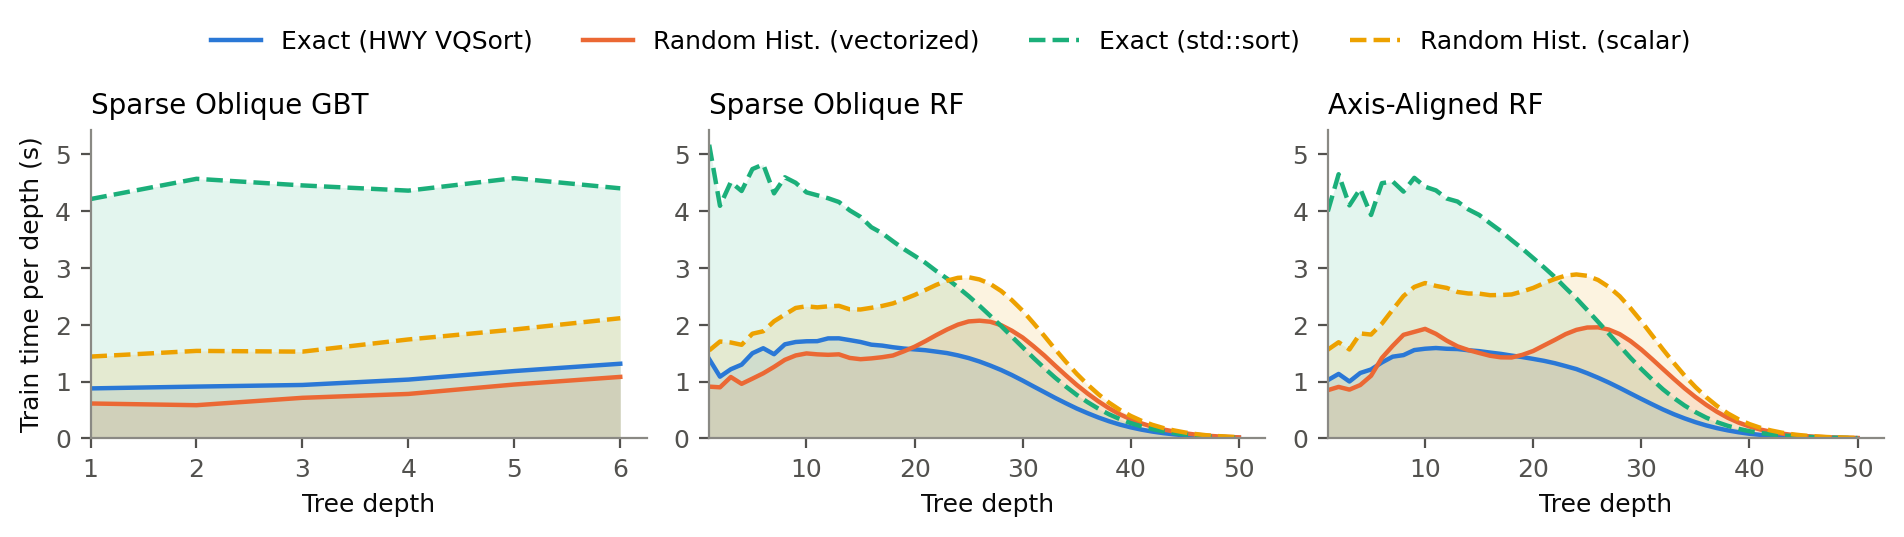

The file beside this chart, header and first rows:
dataset, method, depth, trees_averaged, nodes, samples, node_train_s, panel
HIGGS, Exact (HWY VQSort), 1, 5.0, 1, 11000000, 0.8807, Sparse Oblique GBT
HIGGS, Exact (HWY VQSort), 2, 5.0, 2, 11000000, 0.9127, Sparse Oblique GBT
HIGGS, Exact (HWY VQSort), 3, 5.0, 4, 11000000, 0.9414, Sparse Oblique GBT
HIGGS, Exact (HWY VQSort), 4, 5.0, 8, 11000000, 1.036, Sparse Oblique GBT
HIGGS, Exact (HWY VQSort), 5, 5.0, 16, 11000000, 1.186, Sparse Oblique GBT
HIGGS, Exact (HWY VQSort), 6, 5.0, 32, 11000000, 1.315, Sparse Oblique GBT
HIGGS, Random Hist. (vectorized), 1, 5.0, 1, 11000000, 0.6153, Sparse Oblique GBT
HIGGS, Random Hist. (vectorized), 2, 5.0, 2, 11000000, 0.5853, Sparse Oblique GBT
HIGGS, Random Hist. (vectorized), 3, 5.0, 4, 11000000, 0.7152, Sparse Oblique GBT
HIGGS, Random Hist. (vectorized), 4, 5.0, 8, 11000000, 0.7834, Sparse Oblique GBT
HIGGS, Random Hist. (vectorized), 5, 5.0, 16, 11000000, 0.9492, Sparse Oblique GBT
HIGGS, Random Hist. (vectorized), 6, 5.0, 32, 11000000, 1.083, Sparse Oblique GBT
HIGGS, Exact (std::sort), 1, 5.0, 1, 11000000, 4.214, Sparse Oblique GBT
HIGGS, Exact (std::sort), 2, 5.0, 2, 11000000, 4.57, Sparse Oblique GBT
HIGGS, Exact (std::sort), 3, 5.0, 4, 11000000, 4.454, Sparse Oblique GBT
HIGGS, Exact (std::sort), 4, 5.0, 8, 11000000, 4.362, Sparse Oblique GBT
HIGGS, Exact (std::sort), 5, 5.0, 16, 11000000, 4.582, Sparse Oblique GBT
HIGGS, Exact (std::sort), 6, 5.0, 32, 11000000, 4.402, Sparse Oblique GBT
HIGGS, Random Hist. (scalar), 1, 5.0, 1, 11000000, 1.441, Sparse Oblique GBT
HIGGS, Random Hist. (scalar), 2, 5.0, 2, 11000000, 1.541, Sparse Oblique GBT
HIGGS, Random Hist. (scalar), 3, 5.0, 4, 11000000, 1.528, Sparse Oblique GBT
HIGGS, Random Hist. (scalar), 4, 5.0, 8, 11000000, 1.742, Sparse Oblique GBT
HIGGS, Random Hist. (scalar), 5, 5.0, 16, 11000000, 1.917, Sparse Oblique GBT
HIGGS, Random Hist. (scalar), 6, 5.0, 32, 11000000, 2.116, Sparse Oblique GBT
HIGGS, Exact (HWY VQSort), 1, , 1, 11000000, 1.397, Sparse Oblique RF
HIGGS, Exact (HWY VQSort), 2, , 2, 11000000, 1.087, Sparse Oblique RF
HIGGS, Exact (HWY VQSort), 3, , 4, 11000000, 1.218, Sparse Oblique RF
HIGGS, Exact (HWY VQSort), 4, , 8, 11000000, 1.299, Sparse Oblique RF
HIGGS, Exact (HWY VQSort), 5, , 16, 11000000, 1.5, Sparse Oblique RF
HIGGS, Exact (HWY VQSort), 6, , 32, 11000000, 1.588, Sparse Oblique RF
HIGGS, Exact (HWY VQSort), 7, , 64, 11000000, 1.482, Sparse Oblique RF
HIGGS, Exact (HWY VQSort), 8, , 128, 11000000, 1.657, Sparse Oblique RF
HIGGS, Exact (HWY VQSort), 9, , 256, 11000000, 1.698, Sparse Oblique RF
HIGGS, Exact (HWY VQSort), 10, , 506, 10999952, 1.71, Sparse Oblique RF
HIGGS, Exact (HWY VQSort), 11, , 984, 10998887, 1.712, Sparse Oblique RF
HIGGS, Exact (HWY VQSort), 12, , 1832, 10996349, 1.761, Sparse Oblique RF
HIGGS, Exact (HWY VQSort), 13, , 3288, 10991897, 1.762, Sparse Oblique RF
HIGGS, Exact (HWY VQSort), 14, , 5680, 10982490, 1.731, Sparse Oblique RF
HIGGS, Exact (HWY VQSort), 15, , 9412, 10965596, 1.698, Sparse Oblique RF
HIGGS, Exact (HWY VQSort), 16, , 14916, 10935329, 1.651, Sparse Oblique RF
HIGGS, Exact (HWY VQSort), 17, , 22646, 10881418, 1.634, Sparse Oblique RF
HIGGS, Exact (HWY VQSort), 18, , 32526, 10792142, 1.605, Sparse Oblique RF
HIGGS, Exact (HWY VQSort), 19, , 44734, 10660152, 1.583, Sparse Oblique RF
HIGGS, Exact (HWY VQSort), 20, , 58734, 10476073, 1.568, Sparse Oblique RF
HIGGS, Exact (HWY VQSort), 21, , 74090, 10226883, 1.553, Sparse Oblique RF
HIGGS, Exact (HWY VQSort), 22, , 90566, 9911343, 1.528, Sparse Oblique RF
HIGGS, Exact (HWY VQSort), 23, , 106348, 9528349, 1.503, Sparse Oblique RF
HIGGS, Exact (HWY VQSort), 24, , 120766, 9071966, 1.463, Sparse Oblique RF
HIGGS, Exact (HWY VQSort), 25, , 133268, 8545811, 1.415, Sparse Oblique RF
HIGGS, Exact (HWY VQSort), 26, , 142632, 7968689, 1.354, Sparse Oblique RF
HIGGS, Exact (HWY VQSort), 27, , 149910, 7342349, 1.283, Sparse Oblique RF
HIGGS, Exact (HWY VQSort), 28, , 152806, 6689036, 1.205, Sparse Oblique RF
HIGGS, Exact (HWY VQSort), 29, , 152408, 6013699, 1.116, Sparse Oblique RF
HIGGS, Exact (HWY VQSort), 30, , 148836, 5340200, 1.018, Sparse Oblique RF
HIGGS, Exact (HWY VQSort), 31, , 141518, 4679921, 0.9161, Sparse Oblique RF
HIGGS, Exact (HWY VQSort), 32, , 132024, 4047220, 0.8154, Sparse Oblique RF
HIGGS, Exact (HWY VQSort), 33, , 121254, 3460508, 0.7142, Sparse Oblique RF
HIGGS, Exact (HWY VQSort), 34, , 109346, 2919259, 0.619, Sparse Oblique RF
HIGGS, Exact (HWY VQSort), 35, , 96386, 2432048, 0.5268, Sparse Oblique RF
HIGGS, Exact (HWY VQSort), 36, , 84396, 1997397, 0.4451, Sparse Oblique RF
... 364 more rows
